Labelled photos from "dataset_real", an image-classification folder in pemburunasikotak/cnnFishAnalisisi. The possible labels are: gerabah fish not fresh, kembung fish not fresh, kuniran fish not fresh, gerabah fish fresh, kembung fish fresh, kuniran fish fresh.

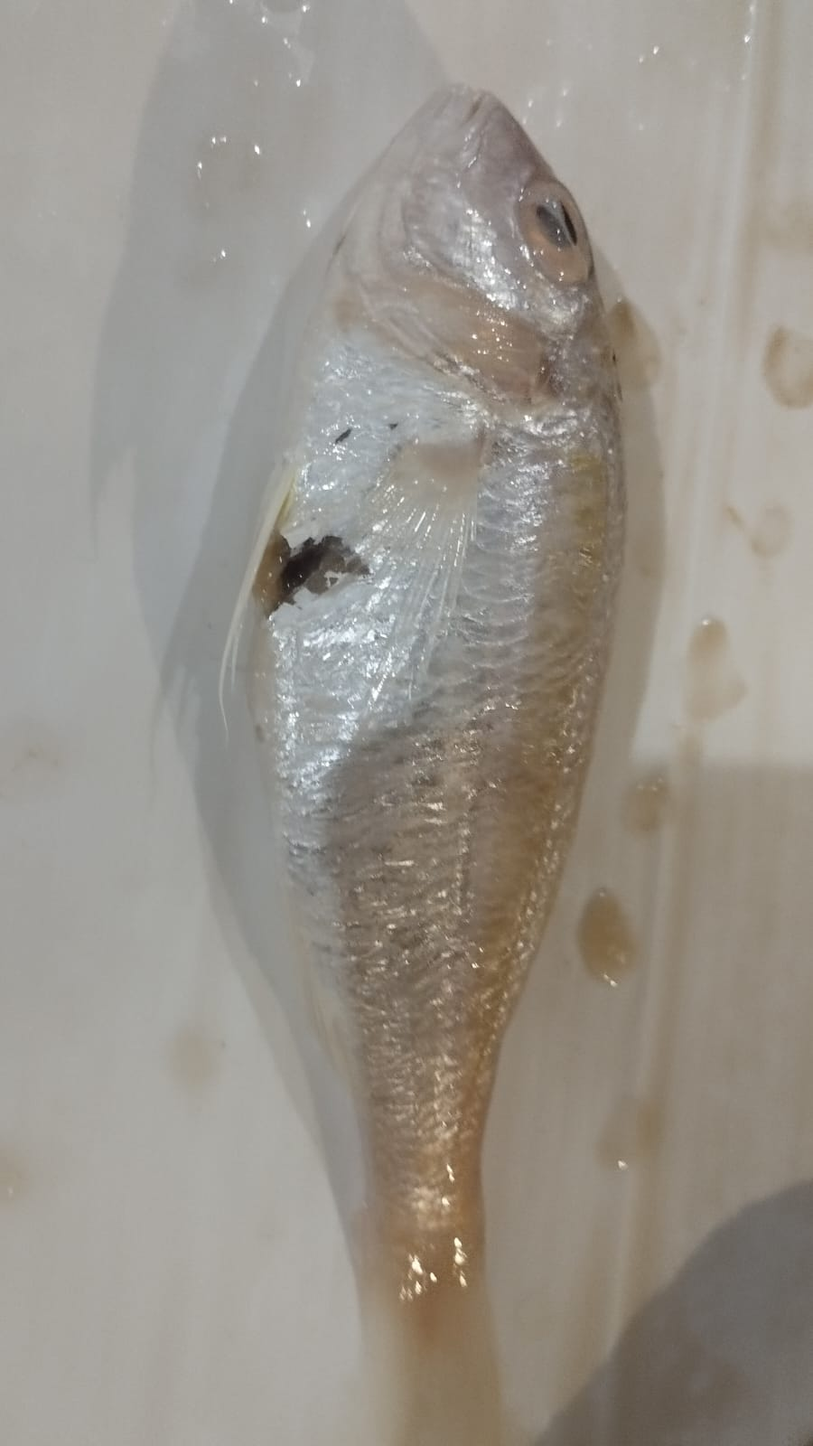
Label: kuniran fish not fresh

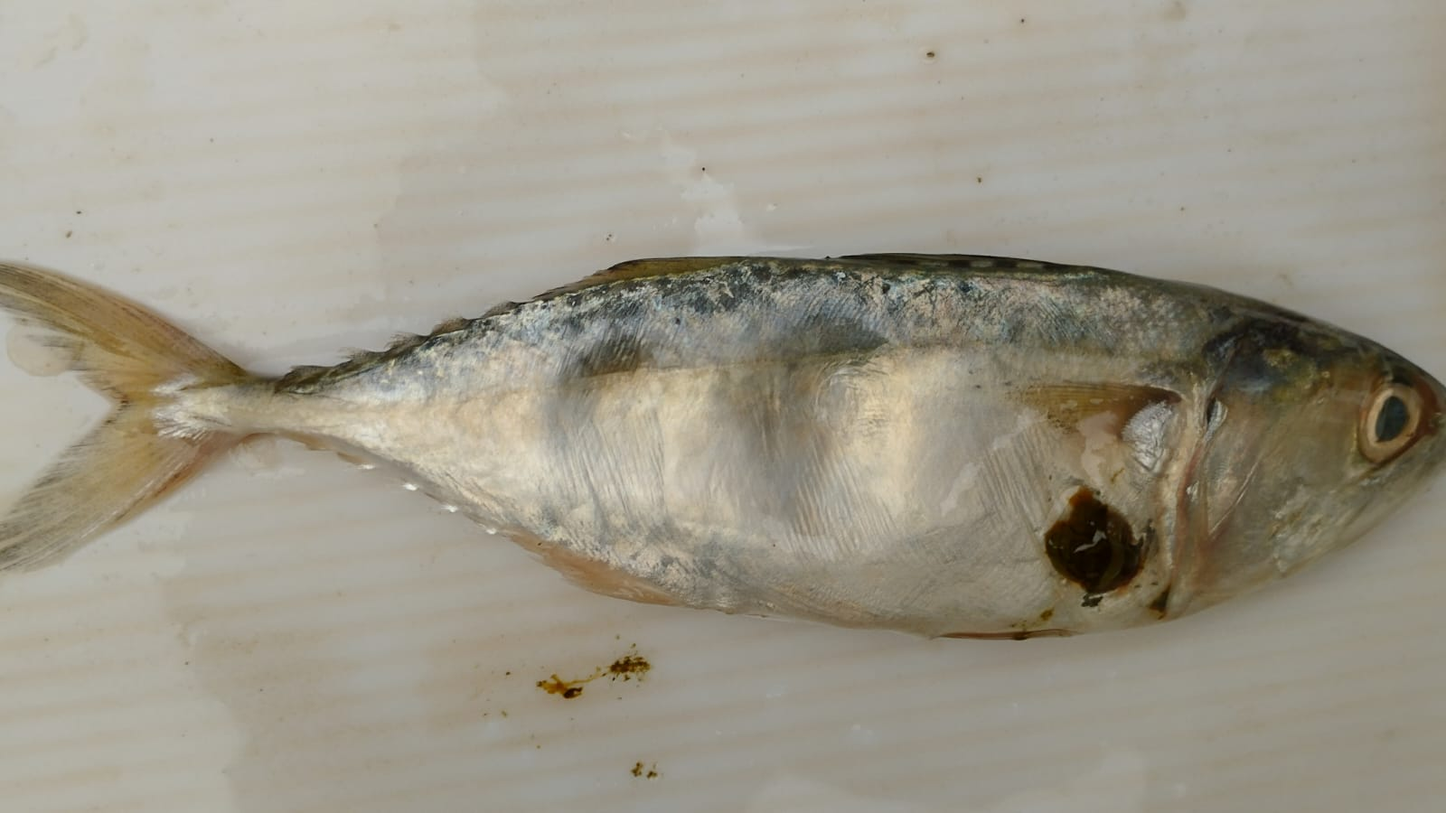
Label: kembung fish not fresh

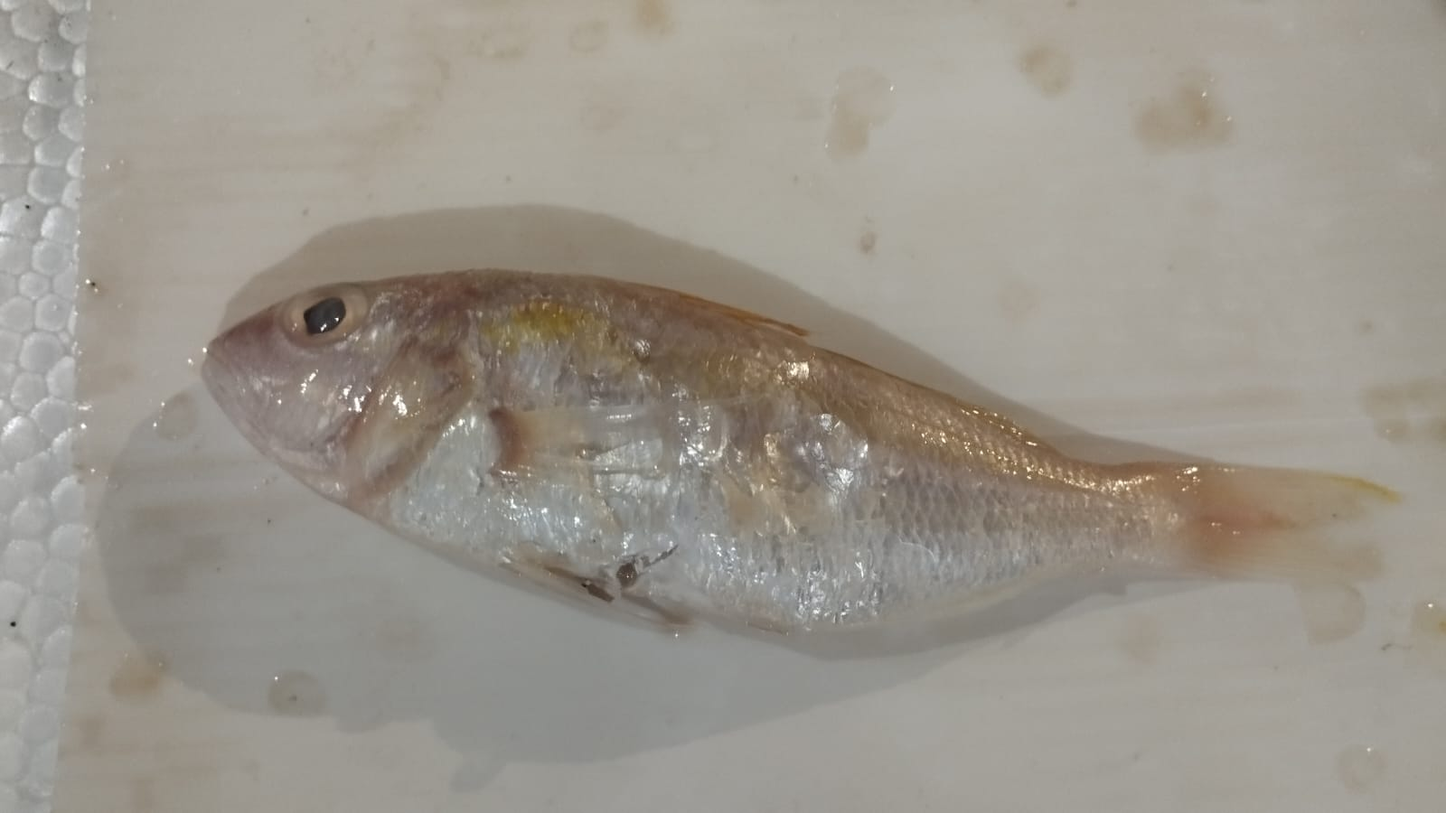
Label: kuniran fish not fresh

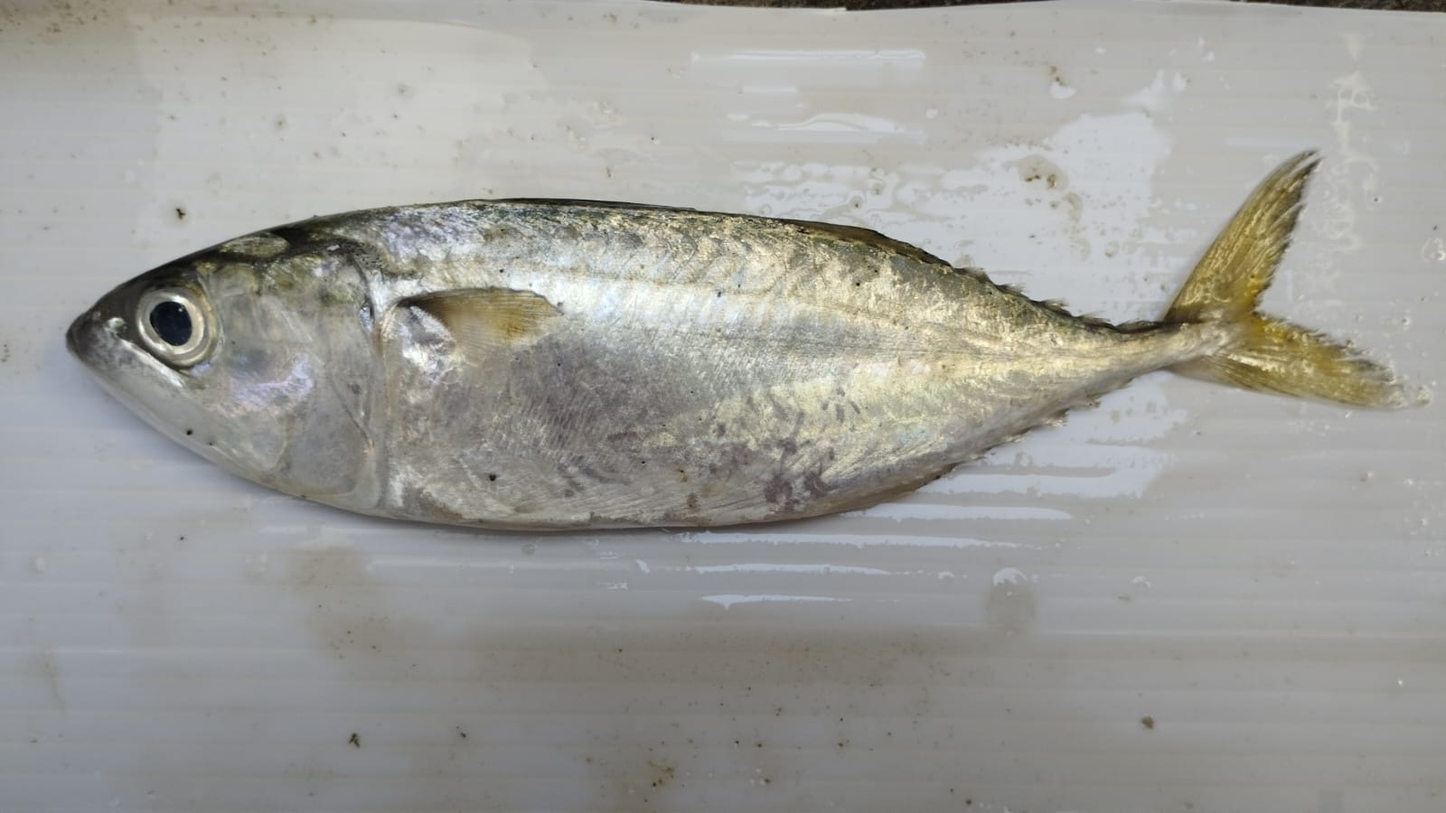
Label: kembung fish fresh

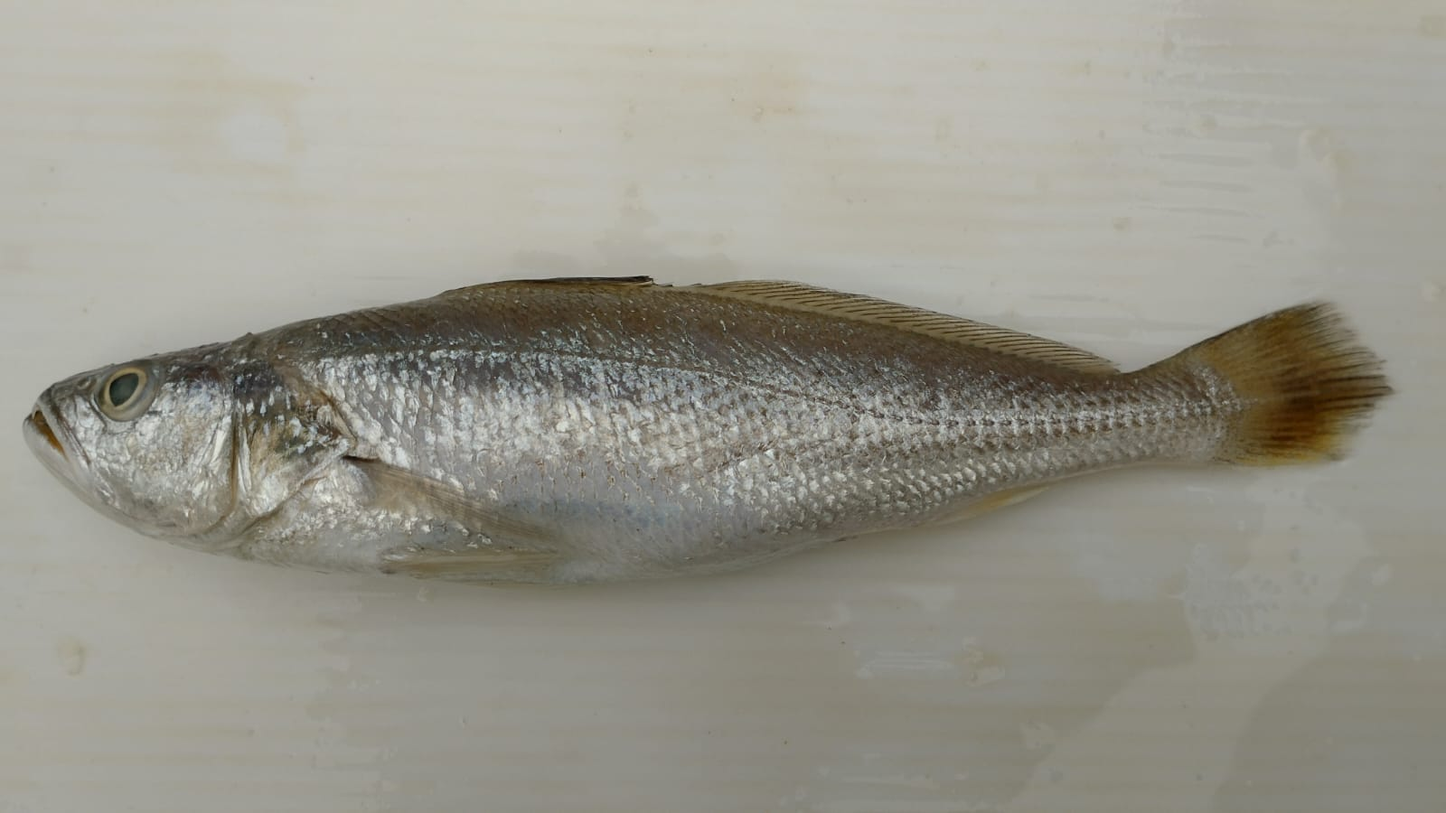
Label: gerabah fish not fresh

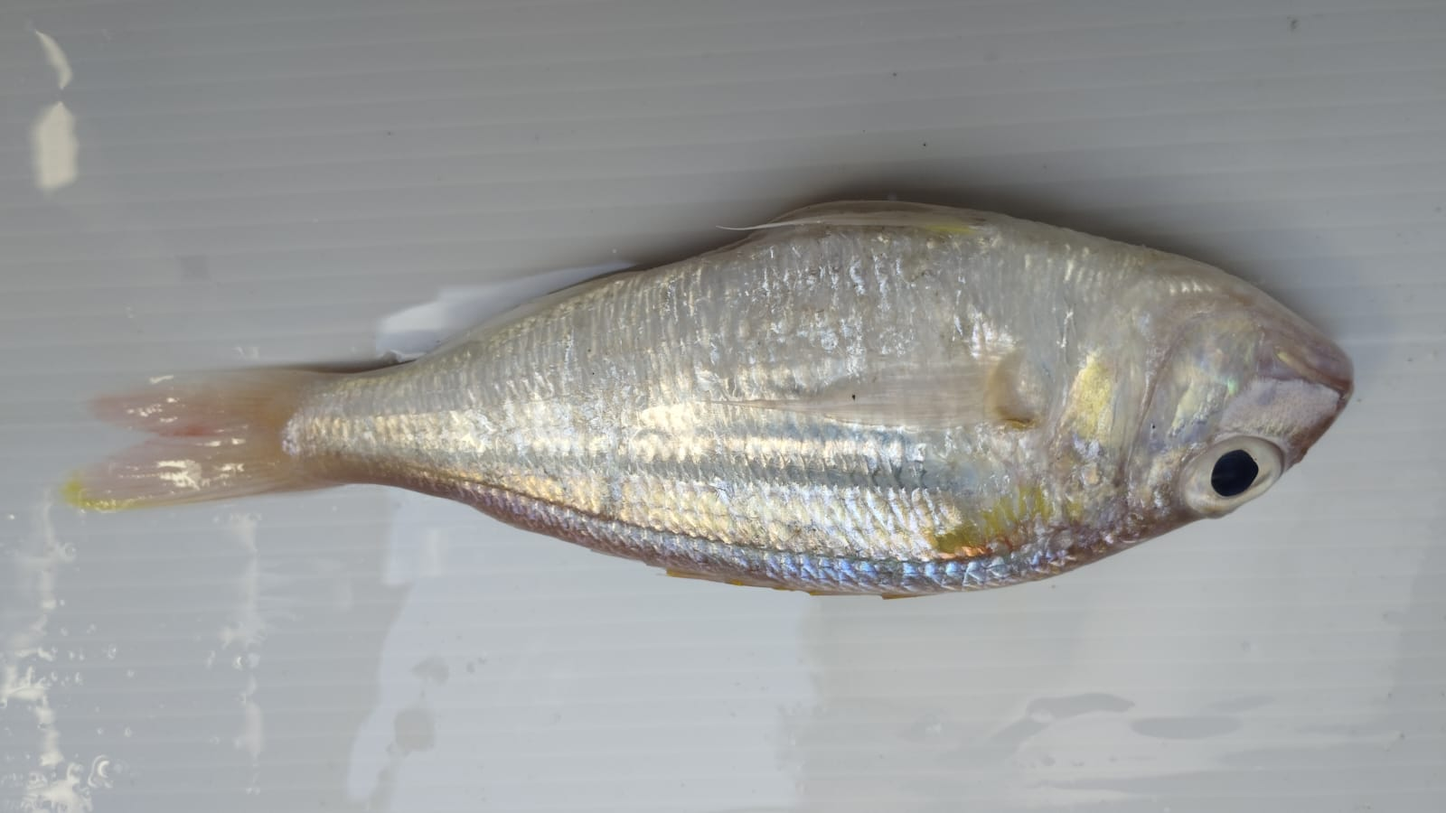
Label: kuniran fish fresh
